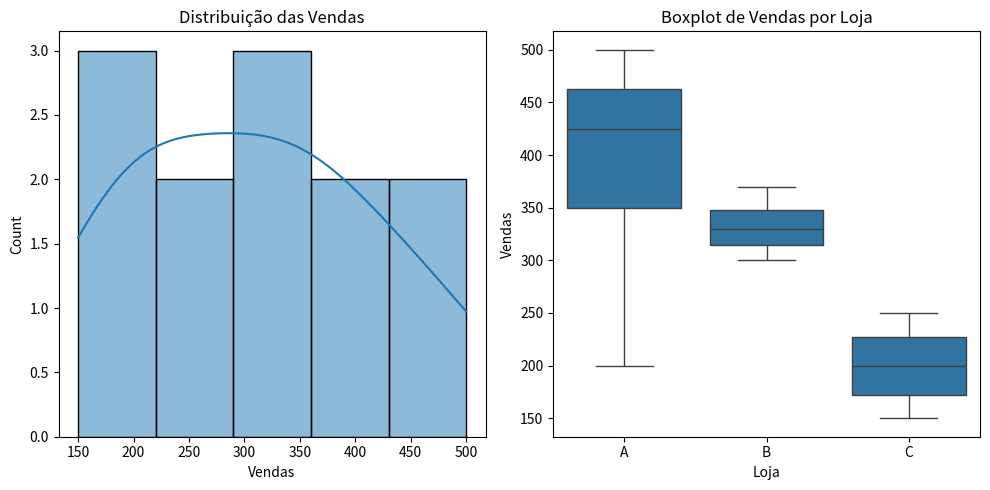

This chart was generated by the following Python code:
# -*- coding: utf-8 -*-
"""Exemplo de código

Automatically generated by Colab.

Original file is located at
    https://colab.research.google.com/<link-removed>
"""

# 1. Importar bibliotecas
import pandas as pd
import matplotlib.pyplot as plt
import seaborn as sns
import numpy as np

# 2. Criar dataset fictício de vendas
data = {
    "Loja": ["A", "B", "C", "A", "B", "C", "A", "B", "C", "A", "B", "C"],
    "Vendas": [200, 340, 150, 400, 300, 250, 500, 320, 180, 450, 370, 220],
    "Clientes": [30, 50, 20, 60, 45, 35, 80, 55, 25, 75, 60, 28]
}
df = pd.DataFrame(data)

# 3. Estatísticas descritivas
print(df.describe())

# Média e Mediana
print("\nMédia de vendas:", df["Vendas"].mean())
print("Mediana de vendas:", df["Vendas"].median())

# Quartis
print("Quartis de vendas:\n", df["Vendas"].quantile([0.25, 0.5, 0.75]))

# 4. Visualizações
plt.figure(figsize=(10,5))

# Histograma
plt.subplot(1,2,1)
sns.histplot(df["Vendas"], bins=5, kde=True)
plt.title("Distribuição das Vendas")

# Boxplot
plt.subplot(1,2,2)
sns.boxplot(x="Loja", y="Vendas", data=df)
plt.title("Boxplot de Vendas por Loja")

plt.tight_layout()
plt.show()